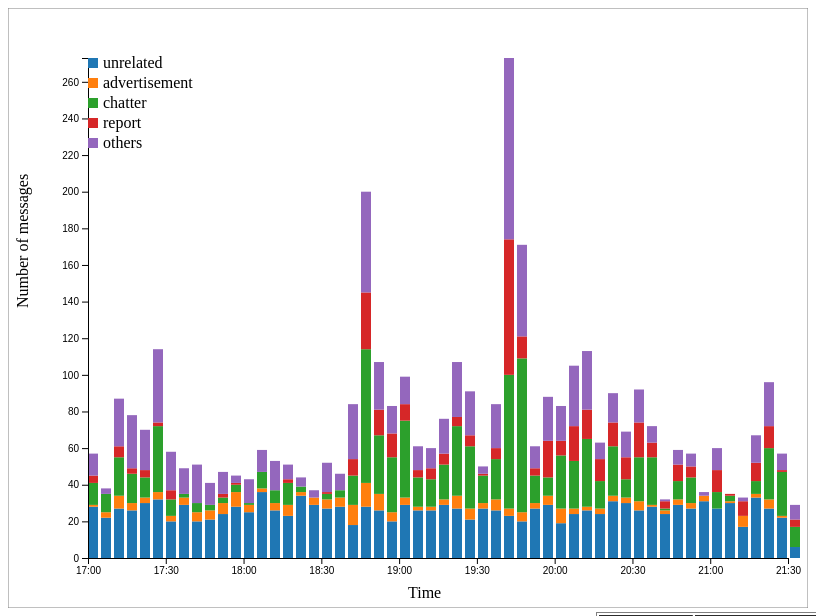
D3 v5 page, settled after 480 driven frames (8 s of simulated time); the page loaded 1 data file(s).


// ── js/my2.js
const height = 600;
const width = 800;
const svg = d3.select('#my_svg')
  .attr('width', width)
  .attr('height', height);
const tagtonum = { unrelated: 1, advertisement: 2, chatter: 3, report: 4, others: 5 }
// 添加一个背景矩形以显示svg覆盖的范围
svg.append('rect')
  .attr('width', width)
  .attr('height', height)
  .attr('fill', 'none')
  .attr('stroke', 'grey');

const graph_g = svg.append('g')
  .attr('id', 'graph_g');

const colors = d3.schemeCategory10;

d3.json("./data.json")
  .then(function (graph) {
    //绘制横坐标时间轴，从17：00开始到21:30结束，每隔30分钟一个刻度
    const xScale = d3.scaleTime()
      .domain([new Date(2019, 1, 1, 17, 0, 0), new Date(2019, 1, 1, 21, 30, 0)])
      .range([0, width - 100]);

    const xAxis = d3.axisBottom(xScale)
      .ticks(d3.timeMinute.every(30))
      .tickFormat(d3.timeFormat("%H:%M"));

    svg.append("g")
      .attr("transform", "translate(80, 550)")
      .call(xAxis);

    //根据graph中数据发生的时间，绘制bar
    const bar_g = svg.append('g')
      .attr('id', 'bar_g')
      .attr("transform", "translate(80, 50)");

    //统计每个bar中不同tag的数量，并且用不同的颜色表示
    const tagData = [];
    for (let i = 0; i < 55; i++) {
      tagData.push({ unrelated: 0, advertisement: 0, chatter: 0, report: 0, others: 0 });
    }
    graph.forEach((d) => {
      const time = new Date(2019, 1, 1, d.time.split(':')[0], d.time.split(':')[1], d.time.split(':')[2]);
      const minute = time.getMinutes();
      const hour = time.getHours();
      const index = (hour - 17) * 12 + Math.floor(minute / 5);
      tagData[index][d.tag]++;
    });
    //tagScale为tagData的和
    const tagScale = d3.scaleLinear()
      .domain([0, d3.max(tagData, (d) => d3.sum([d.unrelated, d.advertisement, d.chatter, d.report, d.others]))])
      .range([0, 500]);
    const tag = bar_g.selectAll('g')
      .data(tagData)
      .enter()
      .append('g')
      .attr('transform', (d, i) => `translate(${i * 13}, 0)`);
    tag.append('rect')
      .attr('x', 0)
      .attr('y', (d) => 500 - tagScale(d.unrelated))
      .attr('width', 10)
      .attr('height', (d) => tagScale(d.unrelated))
      .attr('fill', colors[0]);
    tag.append('rect')
      .attr('x', 0)
      .attr('y', (d) => 500 - tagScale(d.unrelated) - tagScale(d.advertisement))
      .attr('width', 10)
      .attr('height', (d) => tagScale(d.advertisement))
      .attr('fill', colors[1]);
    tag.append('rect')
      .attr('x', 0)
      .attr('y', (d) => 500 - tagScale(d.unrelated) - tagScale(d.advertisement) - tagScale(d.chatter))
      .attr('width', 10)
      .attr('height', (d) => tagScale(d.chatter))
      .attr('fill', colors[2]);
    tag.append('rect')
      .attr('x', 0)
      .attr('y', (d) => 500 - tagScale(d.unrelated) - tagScale(d.advertisement) - tagScale(d.chatter) - tagScale(d.report))
      .attr('width', 10)
      .attr('height', (d) => tagScale(d.report))
      .attr('fill', colors[3]);
    tag.append('rect')
      .attr('x', 0)
      .attr('y', (d) => 500 - tagScale(d.unrelated) - tagScale(d.advertisement) - tagScale(d.chatter) - tagScale(d.report) - tagScale(d.others))
      .attr('width', 10)
      .attr('height', (d) => tagScale(d.others))
      .attr('fill', colors[4]);
    //绘制纵坐标tag数量轴
    const yScale = d3.scaleLinear()
      .domain([0, d3.max(tagData, (d) => d3.sum([d.unrelated, d.advertisement, d.chatter, d.report, d.others]))])
      .range([500, 0]);

    const yAxis = d3.axisLeft(yScale)
      .ticks(10);

    svg.append("g")
      .attr("transform", "translate(80, 50)")
      .call(yAxis);

    //为坐标轴添加图例
    const legend = svg.append('g')
      .attr('id', 'legend')
      .attr('transform', 'translate(80, 50)');

    legend.append('rect')
      .attr('x', 0)
      .attr('y', 0)
      .attr('width', 10)
      .attr('height', 10)
      .attr('fill', colors[0]);
    legend.append('text')
      .attr('x', 15)
      .attr('y', 10)
      .text('unrelated');

    legend.append('rect')
      .attr('x', 0)
      .attr('y', 20)
      .attr('width', 10)
      .attr('height', 10)
      .attr('fill', colors[1]);
    legend.append('text')
      .attr('x', 15)
      .attr('y', 30)
      .text('advertisement');

    legend.append('rect')
      .attr('x', 0)
      .attr('y', 40)
      .attr('width', 10)
      .attr('height', 10)
      .attr('fill', colors[2]);
    legend.append('text')
      .attr('x', 15)
      .attr('y', 50)
      .text('chatter');

    legend.append('rect')
      .attr('x', 0)
      .attr('y', 60)
      .attr('width', 10)
      .attr('height', 10)
      .attr('fill', colors[3]);
    legend.append('text')
      .attr('x', 15)
      .attr('y', 70)
      .text('report');

    legend.append('rect')
      .attr('x', 0)
      .attr('y', 80)
      .attr('width', 10)
      .attr('height', 10)
      .attr('fill', colors[4]);
    legend.append('text')
      .attr('x', 15)
      .attr('y', 90)
      .text('others');

    //添加纵坐标标签Number of messages
    svg.append('text')
      .attr('x', 20)
      .attr('y', 300)
      .text('Number of messages')
      //旋转90度
      .attr('transform', 'rotate(-90, 20, 300)');

    //添加横坐标标签Time
    svg.append('text')
      .attr('x', 400)
      .attr('y', 590)
      .text('Time');

    //当鼠标移动到对应颜色的矩形上时，显示该时间段的tag类型及数量
    tag.on('mouseover', (d, i) => {
      const x = 34 * 15 + 80;
      const y = 50;
      const unrelated = d.unrelated;
      const advertisement = d.advertisement;
      const chatter = d.chatter;
      const report = d.report;
      const others = d.others;
      const total = unrelated + advertisement + chatter + report + others;
      //time从17点开始 加上i*5分钟
      const time = new Date(2018, 0, 1, 17, i * 5, 0);
      //time仅保留时分秒
      const timeStr = new Date(time).toTimeString().slice(0, 8);
      const tooltip = svg.append('g')
        .attr('id', 'tooltip')
        .attr('transform', `translate(${x}, ${y})`);
      //添加时间段
      tooltip.append('text')
        .attr('x', 5)
        .attr('y', -10)
        .text(`time: ${timeStr}`);
      tooltip.append('text')
        .attr('x', 5)
        .attr('y', 10)
        .text(`unrelated: ${unrelated}`);
      tooltip.append('text')
        .attr('x', 5)
        .attr('y', 30)
        .text(`advertisement: ${advertisement}`);
      tooltip.append('text')
        .attr('x', 5)
        .attr('y', 50)
        .text(`chatter: ${chatter}`);
      tooltip.append('text')
        .attr('x', 5)
        .attr('y', 70)
        .text(`report: ${report}`);
      tooltip.append('text')
        .attr('x', 5)
        .attr('y', 90)
        .text(`others: ${others}`);
      tooltip.append('text')
        .attr('x', 5)
        .attr('y', 110)
        .text(`total: ${total}`);
    });

    tag.on('mouseout', (d, i) => {
      svg.select('#tooltip').remove();
    });
  });

### data: data.json
[
 {
  "type": "mbdata",
  "time": "17:00:00",
  "author": "POK",
  "message": "Follow us @POK-Kronos",
  "latitude": null,
  "longitude": null,
  "location": null,
  "tag": "chatter"
 },
 {
  "type": "mbdata",
  "time": "17:00:00",
  "author": "maha_Homeland",
  "message": "Don't miss a moment!  Follow our live co…",
  "latitude": null,
  "longitude": null,
  "location": null,
  "tag": "others"
 },
 {
  "type": "mbdata",
  "time": "17:00:00",
  "author": "Viktor-E",
  "message": "Come join us in the Park! Music tonight …",
  "latitude": null,
  "longitude": null,
  "location": null,
  "tag": "others"
 },
 {
  "type": "mbdata",
  "time": "17:00:00",
  "author": "KronosStar",
  "message": "POK rally to start in Abila City Park. P…",
  "latitude": null,
  "longitude": null,
  "location": null,
  "tag": "report"
 },
 {
  "type": "mbdata",
  "time": "17:00:00",
  "author": "AbilaPost",
  "message": "POK rally set to take place in Abila Cit…",
  "latitude": null,
  "longitude": null,
  "location": null,
  "tag": "report"
 },
 {
  "type": "mbdata",
  "time": "17:00:00",
  "author": "ourcountryourrights",
  "message": "POK rally in the park tonight! #POKrally",
  "latitude": null,
  "longitude": null,
  "location": null,
  "tag": "others"
 },
 {
  "type": "mbdata",
  "time": "17:00:00",
  "author": "ReggieWassali",
  "message": "great day for a rally! #RememberJuliana …",
  "latitude": null,
  "longitude": null,
  "location": null,
  "tag": "others"
 },
 {
  "type": "mbdata",
  "time": "17:00:00",
  "author": "MindOfKronos",
  "message": "Ugh, these POKers are anooying! #POK #go…",
  "latitude": null,
  "longitude": null,
  "location": null,
  "tag": "others"
 },
 "... 4,055 more items"
]